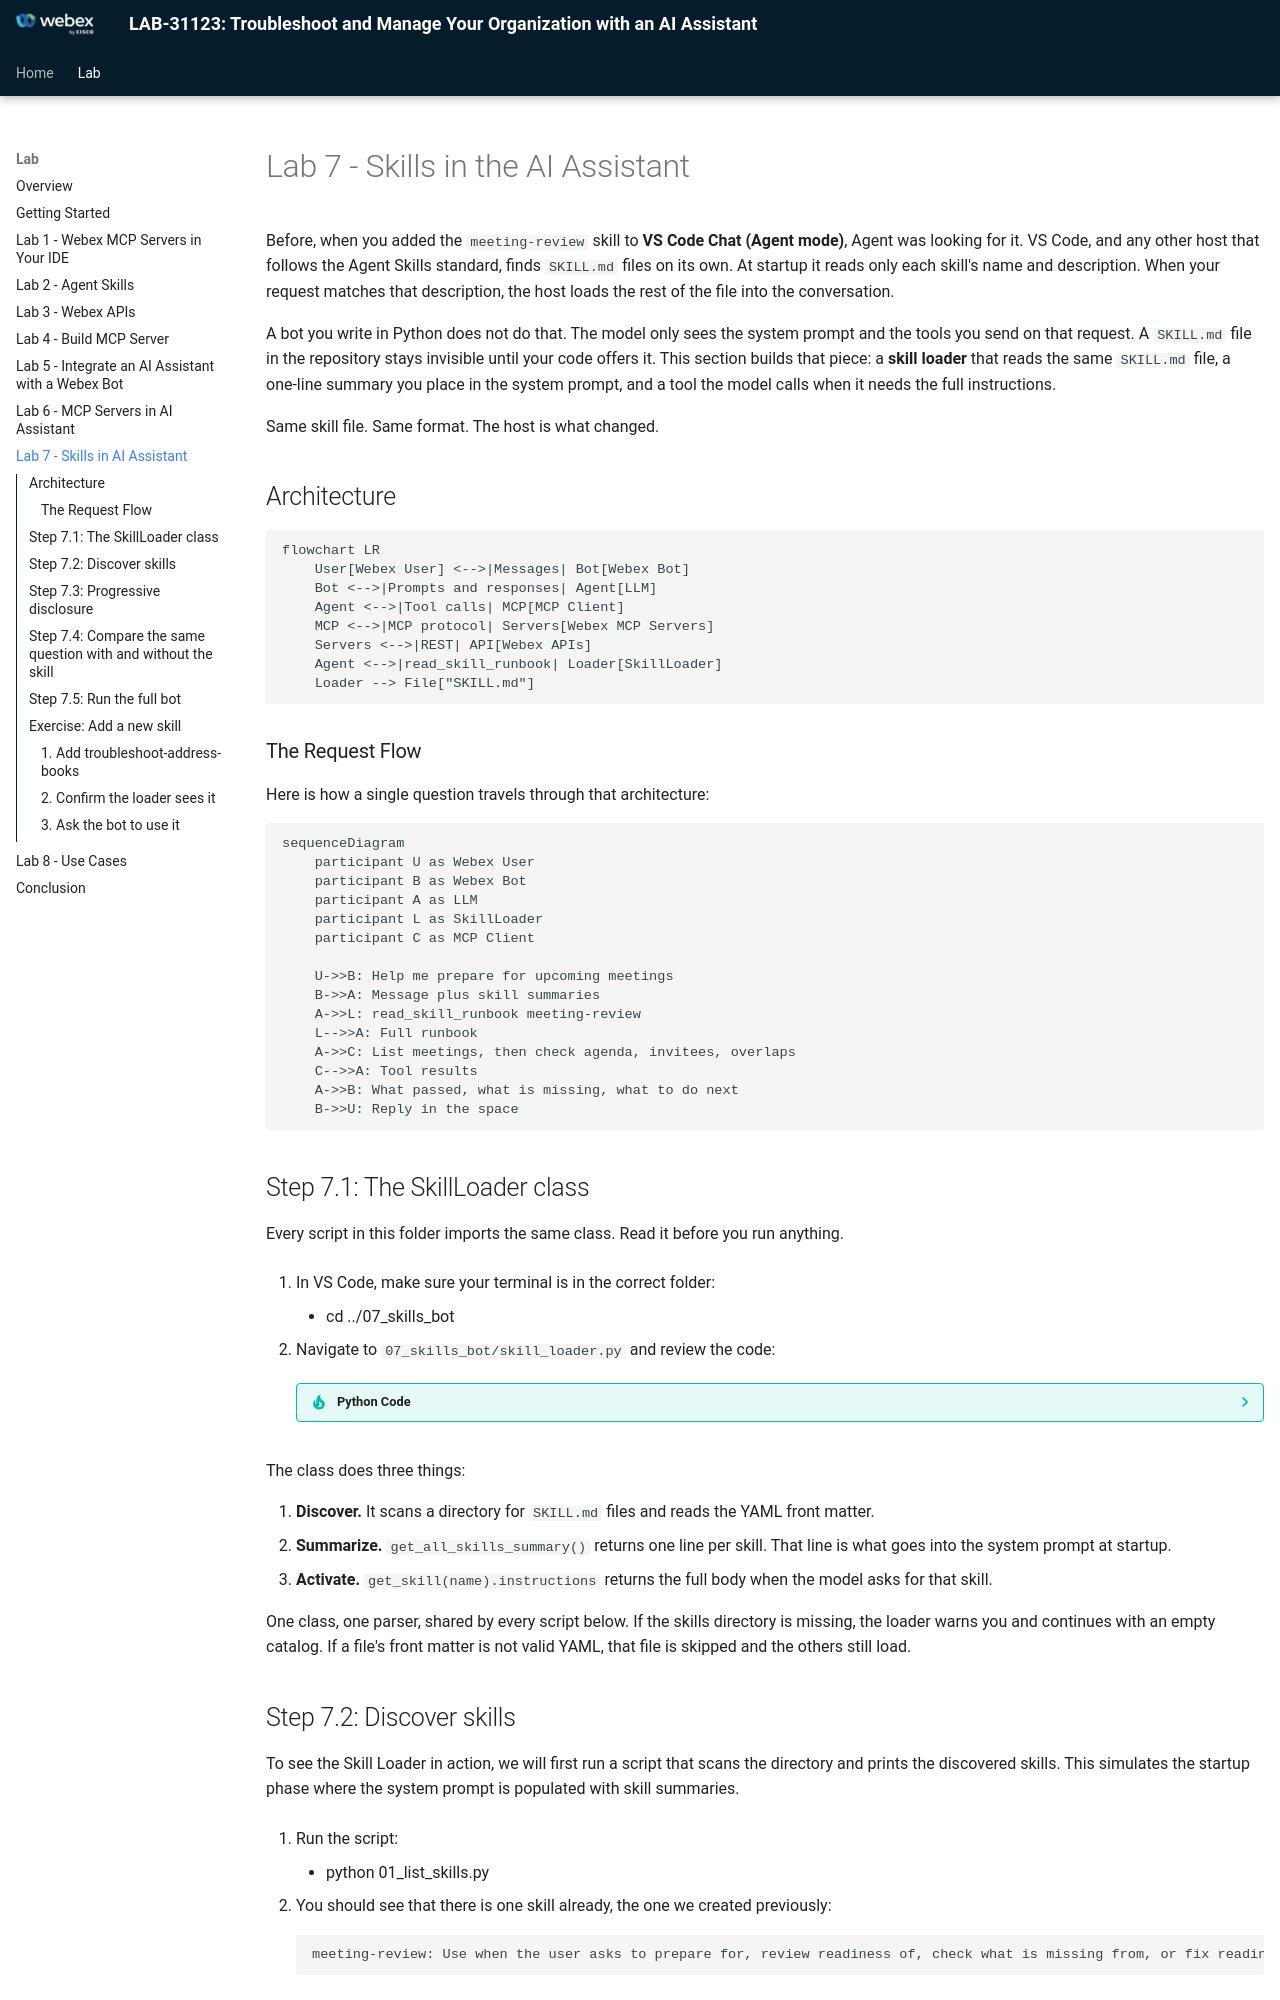

repository: WebexCC-SA/LAB-31123 · page: lab7_skills/index.html · generator: mkdocs

# Lab 7 - Skills in the AI Assistant

Before, when you added the `meeting-review` skill to **VS Code Chat (Agent mode)**, Agent was looking for it. VS Code, and any other host that follows the Agent Skills standard, finds `SKILL.md` files on its own. At startup it reads only each skill's name and description. When your request matches that description, the host loads the rest of the file into the conversation.

A bot you write in Python does not do that. The model only sees the system prompt and the tools you send on that request. A `SKILL.md` file in the repository stays invisible until your code offers it. This section builds that piece: a **skill loader** that reads the same `SKILL.md` file, a one-line summary you place in the system prompt, and a tool the model calls when it needs the full instructions.

Same skill file. Same format. The host is what changed.

## Architecture

```mermaid
flowchart LR
    User[Webex User] <-->|Messages| Bot[Webex Bot]
    Bot <-->|Prompts and responses| Agent[LLM]
    Agent <-->|Tool calls| MCP[MCP Client]
    MCP <-->|MCP protocol| Servers[Webex MCP Servers]
    Servers <-->|REST| API[Webex APIs]
    Agent <-->|read_skill_runbook| Loader[SkillLoader]
    Loader --> File["SKILL.md"]
```

### The Request Flow

Here is how a single question travels through that architecture:

```mermaid
sequenceDiagram
    participant U as Webex User
    participant B as Webex Bot
    participant A as LLM
    participant L as SkillLoader
    participant C as MCP Client

    U->>B: Help me prepare for upcoming meetings
    B->>A: Message plus skill summaries
    A->>L: read_skill_runbook meeting-review
    L-->>A: Full runbook
    A->>C: List meetings, then check agenda, invitees, overlaps
    C-->>A: Tool results
    A->>B: What passed, what is missing, what to do next
    B->>U: Reply in the space
```

## Step 7.1: The SkillLoader class

Every script in this folder imports the same class. Read it before you run anything.

1. In VS Code, make sure your terminal is in the correct folder:

    * cd ../07_skills_bot

2. Navigate to `07_skills_bot/skill_loader.py` and review the code:

    ??? Tip "Python Code"
        ```python
        import yaml
        from pathlib import Path

        class Skill:
            def __init__(self, name: str, description: str, instructions: str):
                self.name = name
                self.description = description
                self.instructions = instructions

        class SkillLoader:
            def __init__(self, skills_dir: str):
                self.skills_dir = Path(skills_dir)
                self.skills = {}
                self._load_skills()

            def _load_skills(self):
                if not self.skills_dir.exists():
                    print(f"Warning: Skills directory {self.skills_dir} not found.")
                    return

                for skill_path in self.skills_dir.rglob("SKILL.md"):
                    content = skill_path.read_text(encoding="utf-8")

                    # Split front matter and body
                    parts = content.split("---", 2)
                    if len(parts) >= 3:
                        frontmatter_str = parts[1]
                        body = parts[2].strip()

                        try:
                            metadata = yaml.safe_load(frontmatter_str) or {}
                            if not isinstance(metadata, dict):
                                print(f"Error parsing YAML in {skill_path}: front matter is not a mapping.")
                                continue
                            name = metadata.get("name", skill_path.parent.name)
                            description = metadata.get("description", "")
                            if not isinstance(description, str):
                                description = str(description)
                            description = description.replace("\n", " ").strip()

                            self.skills[name] = Skill(name, description, body)
                        except yaml.YAMLError as e:
                            print(f"Error parsing YAML in {skill_path}: {e}")

            def get_skill(self, name: str) -> Skill | None:
                return self.skills.get(name)

            def get_all_skills_summary(self) -> str:
                if not self.skills:
                    return "No skills loaded."

                summary = "Available Skills (Runbooks):\n"
                for name, skill in self.skills.items():
                    summary += f"- {name}: {skill.description}\n"
                return summary
        ```

The class does three things:

1. **Discover.** It scans a directory for `SKILL.md` files and reads the YAML front matter.
2. **Summarize.** `get_all_skills_summary()` returns one line per skill. That line is what goes into the system prompt at startup.
3. **Activate.** `get_skill(name).instructions` returns the full body when the model asks for that skill.

One class, one parser, shared by every script below. If the skills directory is missing, the loader warns you and continues with an empty catalog. If a file's front matter is not valid YAML, that file is skipped and the others still load.
